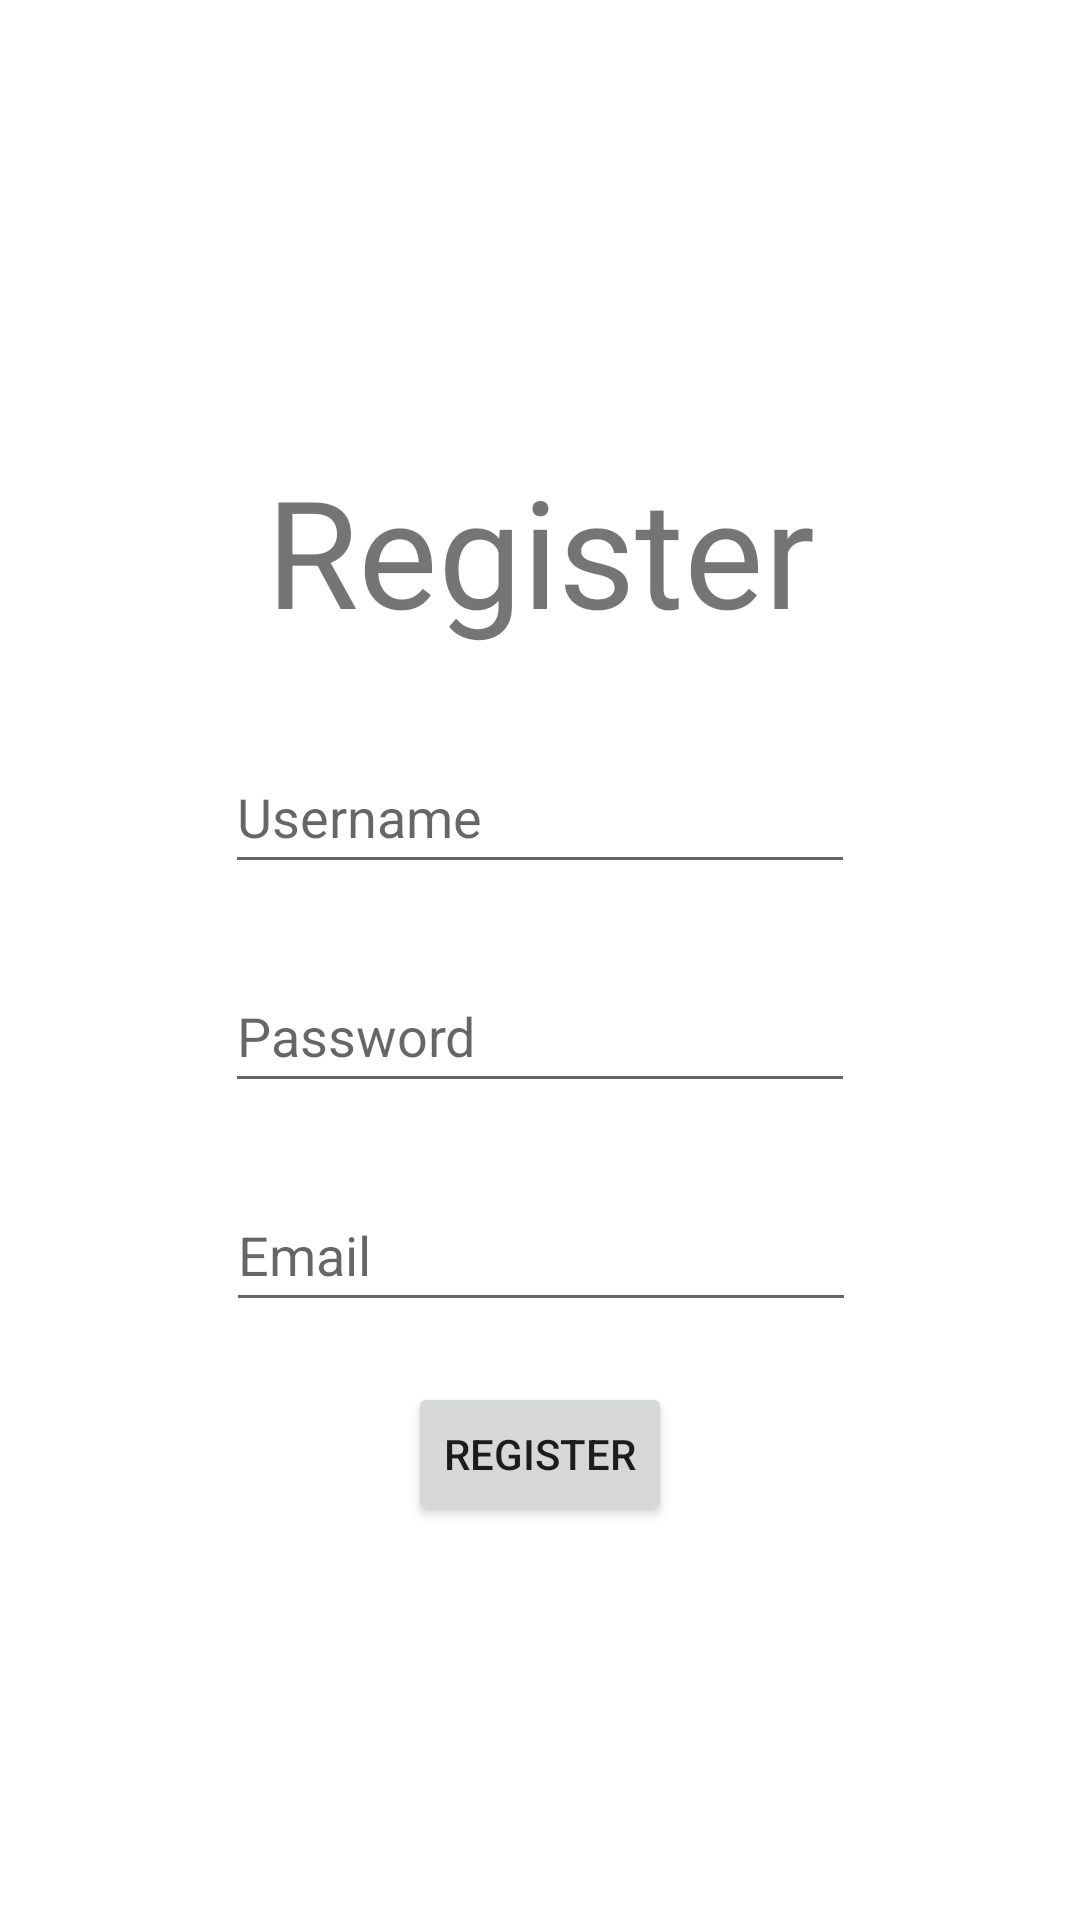

This screen was rendered from an Android layout file. Write that file and the resources it references.
<!-- AndroidManifest.xml: application theme Theme.WittnessFittness.NoActionandStatusBar -->
<!-- res/layout/profile_register.xml -->
<?xml version="1.0" encoding="utf-8"?>
<androidx.constraintlayout.widget.ConstraintLayout xmlns:android="http://schemas.android.com/apk/res/android"
    xmlns:app="http://schemas.android.com/apk/res-auto"
    android:layout_width="match_parent"
    android:layout_height="match_parent">

    <Button
        android:id="@+id/registerSaveBtn"
        android:layout_width="wrap_content"
        android:layout_height="wrap_content"
        android:layout_marginTop="20dp"
        android:text="Register"
        app:layout_constraintEnd_toEndOf="parent"
        app:layout_constraintStart_toStartOf="parent"
        app:layout_constraintTop_toBottomOf="@+id/emailInput" />

    <EditText
        android:id="@+id/emailInput"
        android:layout_width="wrap_content"
        android:layout_height="wrap_content"
        android:layout_marginTop="25dp"
        android:ems="10"
        android:hint="Email"
        android:imeActionLabel="password"
        android:inputType="textPassword"
        android:minHeight="48dp"
        app:layout_constraintEnd_toEndOf="parent"
        app:layout_constraintHorizontal_bias="0.502"
        app:layout_constraintStart_toStartOf="parent"
        app:layout_constraintTop_toBottomOf="@+id/passwordInput" />

    <EditText
        android:id="@+id/passwordInput"
        android:layout_width="wrap_content"
        android:layout_height="wrap_content"
        android:layout_marginTop="25dp"
        android:ems="10"
        android:hint="Password"
        android:imeActionLabel="password"
        android:inputType="textPassword"
        android:minHeight="48dp"
        app:layout_constraintEnd_toEndOf="parent"
        app:layout_constraintStart_toStartOf="parent"
        app:layout_constraintTop_toBottomOf="@+id/usernameInput" />

    <EditText
        android:id="@+id/usernameInput"
        android:layout_width="wrap_content"
        android:layout_height="wrap_content"
        android:layout_marginTop="30dp"
        android:ems="10"
        android:hint="Username"
        android:inputType="textPersonName"
        android:minHeight="48dp"
        app:layout_constraintEnd_toEndOf="parent"
        app:layout_constraintStart_toStartOf="parent"
        app:layout_constraintTop_toBottomOf="@+id/registerText" />

    <TextView
        android:id="@+id/registerText"
        android:layout_width="wrap_content"
        android:layout_height="wrap_content"
        android:layout_marginTop="150dp"
        android:text="Register"
        android:textAlignment="center"
        android:textSize="50sp"
        app:layout_constraintEnd_toEndOf="parent"
        app:layout_constraintStart_toStartOf="parent"
        app:layout_constraintTop_toTopOf="parent" />

</androidx.constraintlayout.widget.ConstraintLayout>
<!-- resources referenced by this layout -->
<resources>
  <style name="Theme.WittnessFittness.NoActionandStatusBar" parent="Theme.WittnessFittness">
          <item name="windowActionBar">false</item>
          <item name="windowNoTitle">true</item>
          <item name="android:windowTranslucentStatus">true</item>
          <item name="android:windowTranslucentNavigation">true</item>
          <item name="android:fitsSystemWindows">true</item>
      </style>
  <style name="Theme.WittnessFittness" parent="Theme.MaterialComponents.DayNight.DarkActionBar">
          
          <item name="colorPrimary">@color/maroon_500</item>
          <item name="colorPrimaryVariant">@color/maroon_700</item>
          <item name="colorOnPrimary">@color/white</item>
          
          <item name="colorSecondary">@color/red_200</item>
          <item name="colorSecondaryVariant">@color/red_700</item>
          <item name="colorOnSecondary">@color/black</item>
          
          <item name="android:statusBarColor" tools:targetApi="l">?attr/colorPrimaryVariant</item>
          
      </style>
  <color name="maroon_500">#bf1f62</color>
  <color name="maroon_700">#70163c</color>
  <color name="white">#FFFFFFFF</color>
  <color name="red_200">#bf0603</color>
  <color name="red_700">#8d0801</color>
  <color name="black">#FF000000</color>
</resources>
